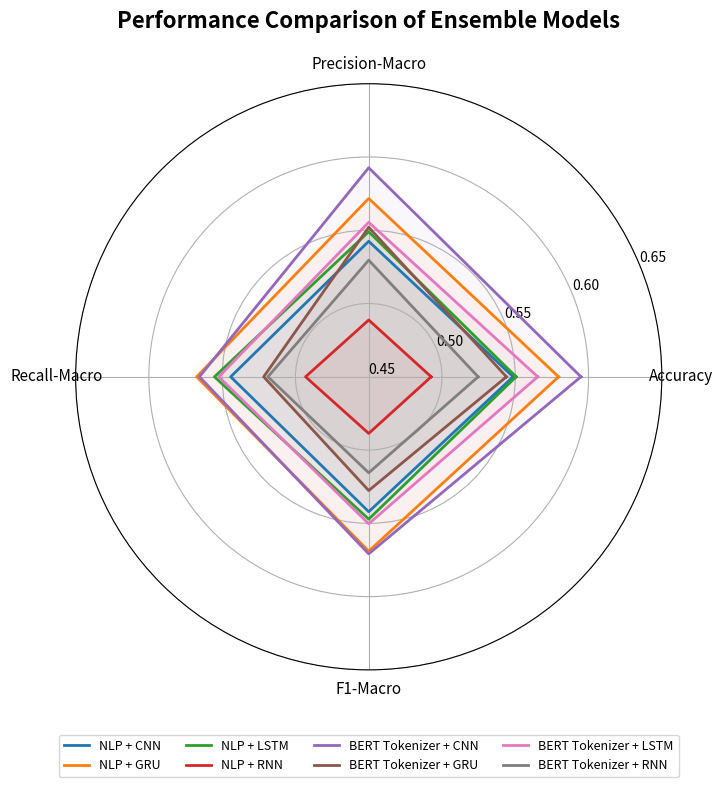

Write Python code to recreate this figure.
import pandas as pd
import numpy as np
import matplotlib.pyplot as plt

# Data
data = {
    'Model': [
        'NLP + CNN',
        'NLP + GRU',
        'NLP + LSTM',
        'NLP + RNN',
        # These four use the BERT *tokenizer* over a randomly-initialised
        # nn.Embedding - there is no BERT encoder in them (see
        # BERT/BERT + CNN.py:20 and :116, whose own header says
        # "# BERT TOKENIZER + CNN"). Labelling them "BERT + X" overclaims.
        'BERT Tokenizer + CNN',
        'BERT Tokenizer + GRU',
        'BERT Tokenizer + LSTM',
        'BERT Tokenizer + RNN'
    ],
    'Accuracy': [
        0.548551093,
        0.579562786,
        0.550584647,
        0.492628368,
        0.594814438,
        0.543975597,
        0.565327911,
        0.524656838
    ],
    'Precision-Macro': [
        0.542476925,
        0.571686876,
        0.548969195,
        0.488749505,
        0.592650886,
        0.552038383,
        0.555420290,
        0.529587436
    ],
    'Recall-Macro': [
        0.544199460,
        0.567421323,
        0.555277671,
        0.493114425,
        0.565520826,
        0.521697290,
        0.552309080,
        0.518812122
    ],
    'F1-Macro': [
        0.542078864,
        0.568995024,
        0.547143638,
        0.488646902,
        0.570844352,
        0.527637442,
        0.550323216,
        0.515491197
    ]
}

df = pd.DataFrame(data)

# Radar chart categories
categories = ['Accuracy', 'Precision-Macro', 'Recall-Macro', 'F1-Macro']
N = len(categories)

# Compute angle for each axis
angles = np.linspace(0, 2 * np.pi, N, endpoint=False).tolist()
angles += angles[:1]

# Create figure
fig, ax = plt.subplots(figsize=(10, 8), subplot_kw=dict(polar=True))

# Plot each model
for _, row in df.iterrows():
    values = row[categories].tolist()
    values += values[:1]  # close the polygon

    ax.plot(angles, values, linewidth=2, label=row['Model'])
    ax.fill(angles, values, alpha=0.05)

# Configure chart
ax.set_xticks(angles[:-1])
ax.set_xticklabels(categories, fontsize=11)

ax.set_ylim(0.45, 0.65)
ax.set_yticks([0.45, 0.50, 0.55, 0.60, 0.65])
ax.set_yticklabels(['0.45', '0.50', '0.55', '0.60', '0.65'])

plt.title(
    'Performance Comparison of Ensemble Models',
    size=16,
    weight='bold',
    pad=20
)

plt.legend(
    loc='upper center',
    bbox_to_anchor=(0.5, -0.10),
    ncol=4,
    fontsize=9
)

plt.tight_layout()
plt.show()
